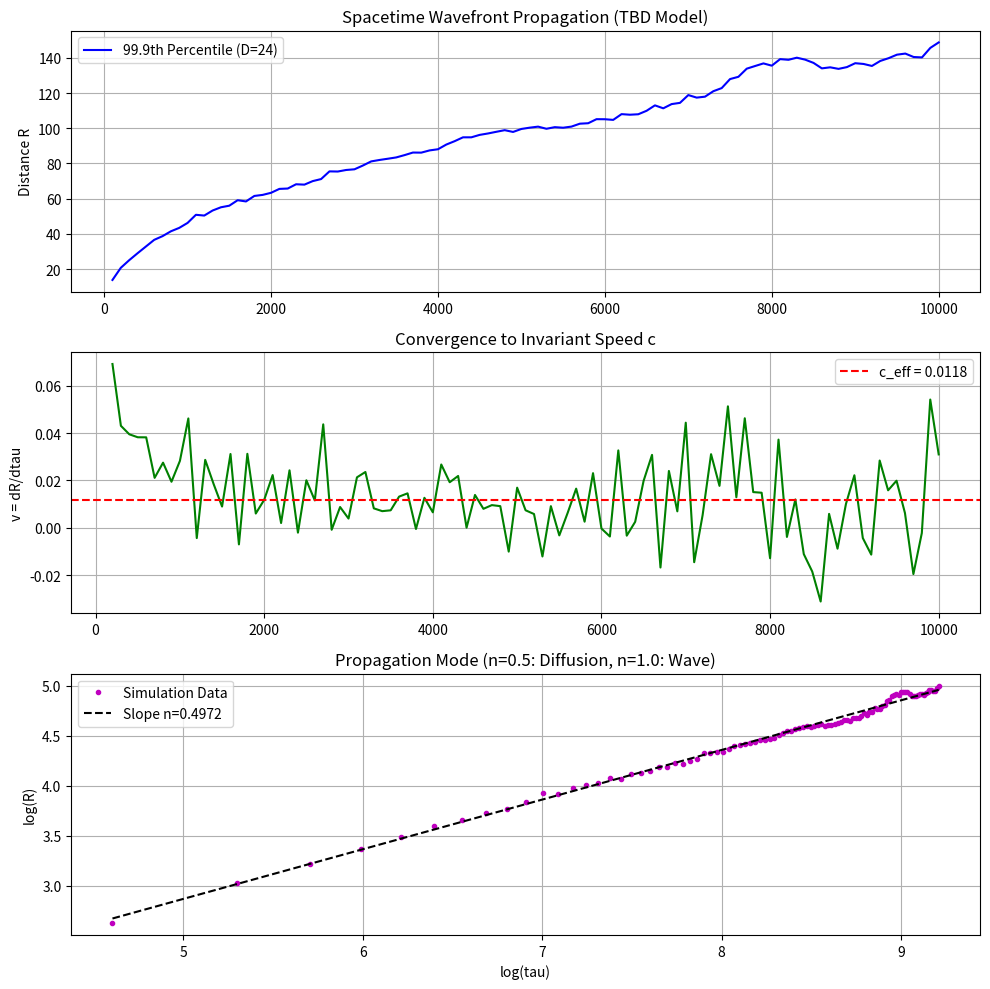

The script that saved this image:
import numpy as np
import matplotlib.pyplot as plt

def run_tbd_simulation(dim=24, steps=10000, particles=100):
    """
    Simulates random walks in D-dimensions to observe the emergence 
    of a constant propagation velocity (Speed of Light c).
    """
    # Initialize particle positions
    positions = np.zeros((particles, dim))
    
    # Store history
    history_wavefront = []
    history_steps = []
    
    for tau in range(1, steps + 1):
        # Brownian step in D-dimensions
        steps_taken = np.random.normal(0, 1, (particles, dim))
        norms = np.linalg.norm(steps_taken, axis=1, keepdims=True)
        steps_taken = steps_taken / norms # Each jump is exactly length 1 (Planck length)
        
        positions += steps_taken
        
        if tau % 100 == 0:
            # We track the 99.9th percentile (the effective "Light Front")
            current_distances = np.linalg.norm(positions, axis=1)
            wavefront = np.percentile(current_distances, 99.9)
            history_wavefront.append(wavefront)
            history_steps.append(tau)
            
    return np.array(history_steps), np.array(history_wavefront)

def analyze_results(steps, dist, dim):
    # Velocity v = dD/dtau
    velocities = np.diff(dist) / np.diff(steps)
    emergent_c = np.mean(velocities[-10:])
    
    # In pure diffusion, dist ~ sqrt(tau) => dist^2 ~ tau
    # In wave propagation, dist ~ tau => dist^2 ~ tau^2
    
    plt.figure(figsize=(10, 10))
    
    # 1. Displacement Plot
    plt.subplot(3, 1, 1)
    plt.plot(steps, dist, 'b-', label=f"99.9th Percentile (D={dim})")
    plt.title("Spacetime Wavefront Propagation (TBD Model)")
    plt.ylabel("Distance R")
    plt.legend()
    plt.grid(True)
    
    # 2. Velocity Plot
    plt.subplot(3, 1, 2)
    plt.plot(steps[1:], velocities, 'g-')
    plt.axhline(y=emergent_c, color='r', linestyle='--', label=f"c_eff = {emergent_c:.4f}")
    plt.ylabel("v = dR/dtau")
    plt.title("Convergence to Invariant Speed c")
    plt.legend()
    plt.grid(True)
    
    # 3. Diffusion Power Law Analysis
    plt.subplot(3, 1, 3)
    plt.plot(np.log(steps), np.log(dist), 'm.', label="Simulation Data")
    # Linear fit in log-log space: log(R) = n*log(tau) + C
    slope, intercept = np.polyfit(np.log(steps), np.log(dist), 1)
    plt.plot(np.log(steps), slope*np.log(steps) + intercept, "k--", label=f"Slope n={slope:.4f}")
    plt.title("Propagation Mode (n=0.5: Diffusion, n=1.0: Wave)")
    plt.xlabel("log(tau)")
    plt.ylabel("log(R)")
    plt.legend()
    plt.grid(True)
    
    plt.tight_layout()
    plt.savefig("v8.0/figures/tbd_emergence_c.png")
    
    print("-" * 40)
    print(f"Dimension: {dim}")
    print(f"Emergent c (Wavefront): {emergent_c:.6f}")
    print(f"Propagation Power (n): {slope:.4f} (Ideal Diffusion: 0.5)")
    print(f"Effective Diffusion Const: { (dist[-1]**2) / (2 * dim * steps[-1]):.6f}")
    print(f"Kappa (pi/24): {np.pi/24:.6f}")
    print("-" * 40)

if __name__ == "__main__":
    import os
    if not os.path.exists("v8.0/figures"):
        os.makedirs("v8.0/figures")
        
    print("Starting Temporal Brownian Dynamics Simulation (v8.0)...")
    dim = 24
    steps, dist = run_tbd_simulation(dim=dim, steps=10000, particles=1000)
    analyze_results(steps, dist, dim)
